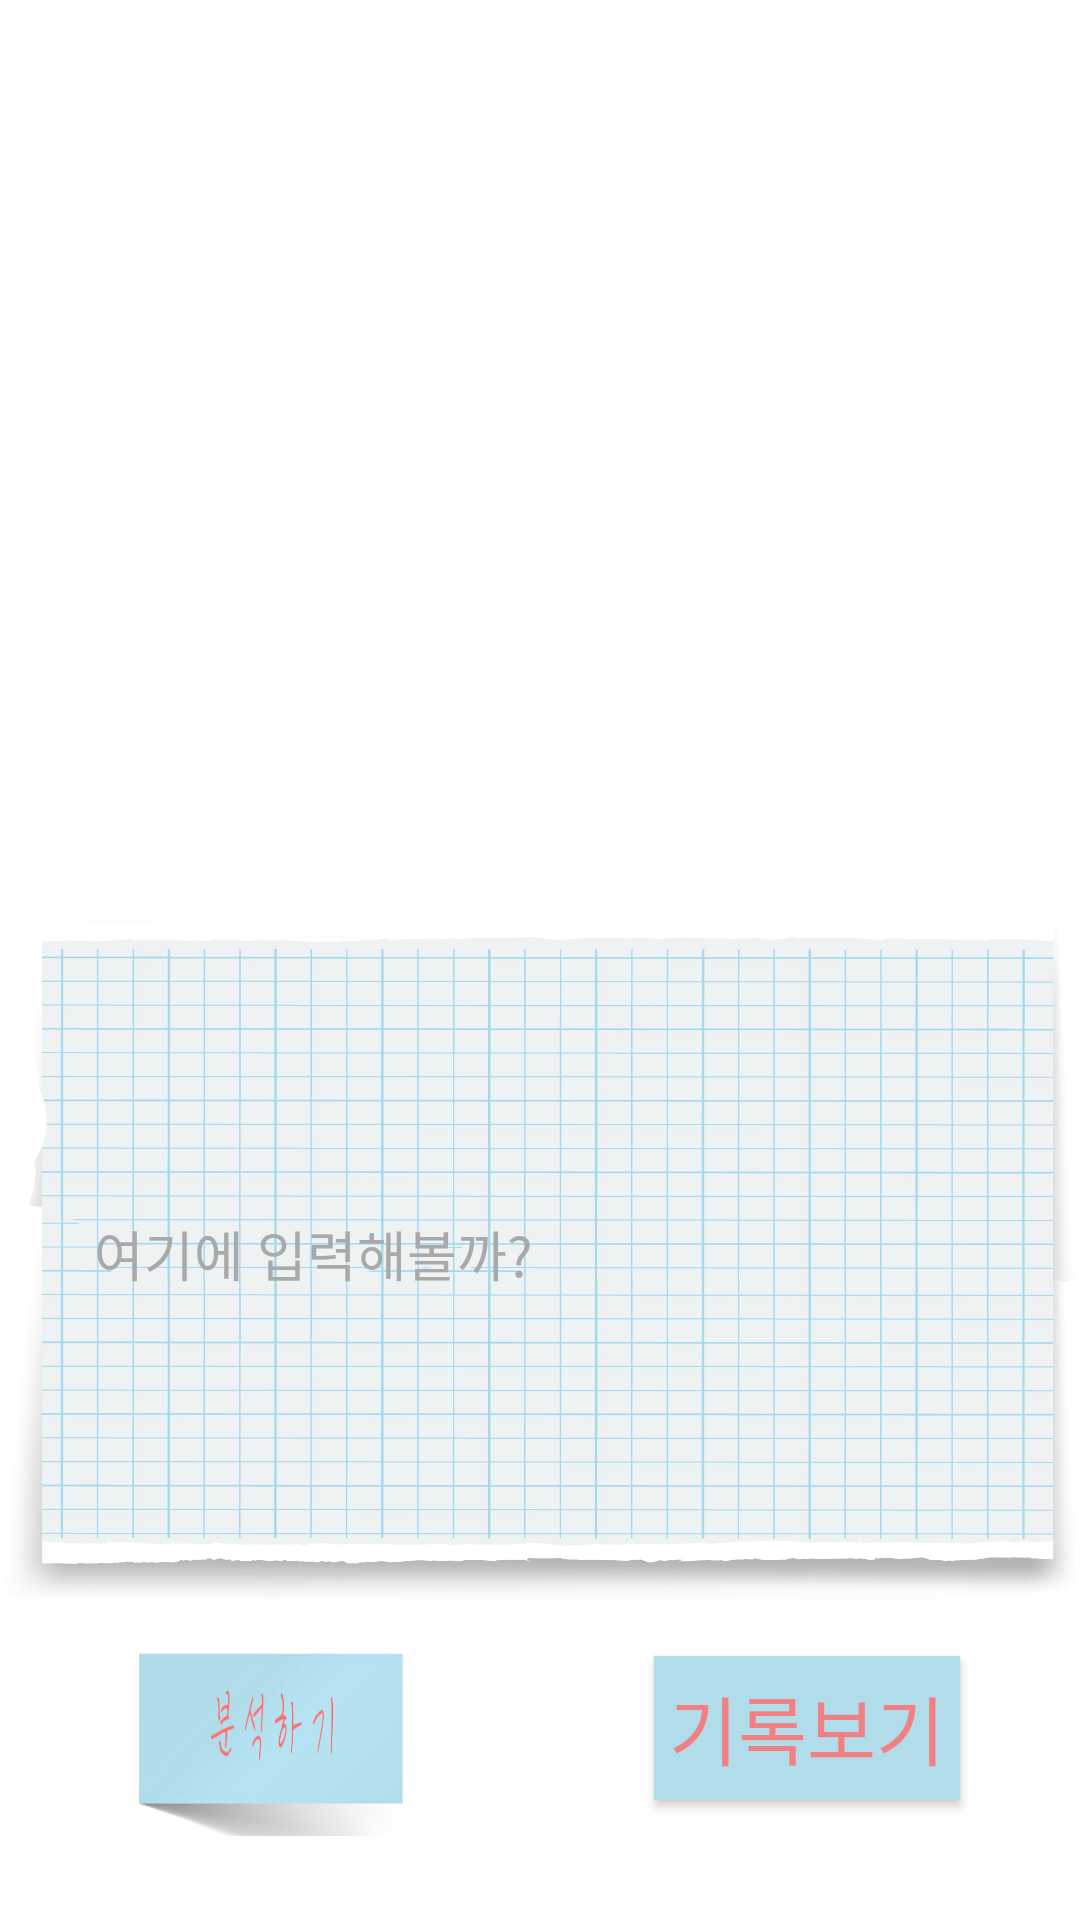

Android layout source for this screen:
<!-- AndroidManifest.xml: application theme Theme.Test_app -->
<!-- res/layout/activity_main.xml -->
<?xml version="1.0" encoding="utf-8"?>
<RelativeLayout xmlns:android="http://schemas.android.com/apk/res/android"
    xmlns:tools="http://schemas.android.com/tools"
    android:layout_width="match_parent"
    android:layout_height="match_parent"
    tools:context=".MainActivity">

    <ImageView
        android:layout_width="match_parent"
        android:layout_height="match_parent"
        android:scaleType="fitXY"
        android:src="@drawable/clipboardmain" />


    <ImageButton
        android:id="@+id/inputButton1"
        android:layout_width="238dp"
        android:layout_height="68dp"
        android:scaleType="fitXY"
        android:layout_alignParentStart="true"
        android:layout_alignParentEnd="true"
        android:layout_alignParentBottom="true"
        android:layout_centerHorizontal="true"
        android:layout_marginStart="40dp"
        android:layout_marginEnd="218dp"
        android:layout_marginBottom="28dp"
        android:background="@null"
        android:src="@drawable/inputext"
        android:contentDescription="분석하기"/>


    <androidx.appcompat.widget.AppCompatButton
        android:id="@+id/logButton"
        android:layout_width="228dp"
        android:layout_height="48dp"
        android:scaleType="fitXY"
        android:layout_alignParentStart="true"
        android:layout_alignParentEnd="true"
        android:layout_alignParentBottom="true"
        android:layout_centerHorizontal="true"
        android:layout_marginStart="218dp"
        android:layout_marginEnd="40dp"
        android:layout_marginBottom="40dp"
        android:background="#B1DCEA"
        android:fontFamily="@font/nanum"

        android:text="기록보기"
        android:textColor="#F28083"
        android:textSize="25dp"
        />
    <EditText
        android:id="@+id/editText"
        android:layout_width="357dp"
        android:layout_height="240dp"
        android:layout_alignParentBottom="true"
        android:layout_centerHorizontal="true"
        android:layout_marginBottom="102dp"
        android:background="@drawable/textback"
        android:hint="여기에 입력해볼까?"
        android:padding="30dp"
        android:textColorHint="#A9A9A9" />

</RelativeLayout>
<!-- resources referenced by this layout -->
<resources>
  <!-- drawable inputext: png bitmap (drawable, 22400 bytes) -->
  <!-- drawable textback: png bitmap (drawable, 284128 bytes) -->
  <style name="Theme.Test_app" parent="Theme.MaterialComponents.DayNight.DarkActionBar">
          <item name="windowNoTitle">true</item>
          
          <item name="colorPrimary">@color/purple_500</item>
          <item name="colorPrimaryVariant">@color/purple_700</item>
          <item name="colorOnPrimary">@color/white</item>
          
          <item name="colorSecondary">@color/teal_200</item>
          <item name="colorSecondaryVariant">@color/teal_700</item>
          <item name="colorOnSecondary">@color/black</item>
          
          <item name="android:statusBarColor">?attr/colorPrimaryVariant</item>
          
      </style>
  <!-- not gathered from this repository: default colours our renderer supplied (Android Studio template values) -->
  <color name="purple_500">#FF6200EE</color>
  <color name="purple_700">#FF3700B3</color>
  <color name="teal_200">#FF03DAC5</color>
  <color name="teal_700">#FF018786</color>
  <color name="black">#FF000000</color>
  <color name="white">#FFFFFFFF</color>
</resources>
